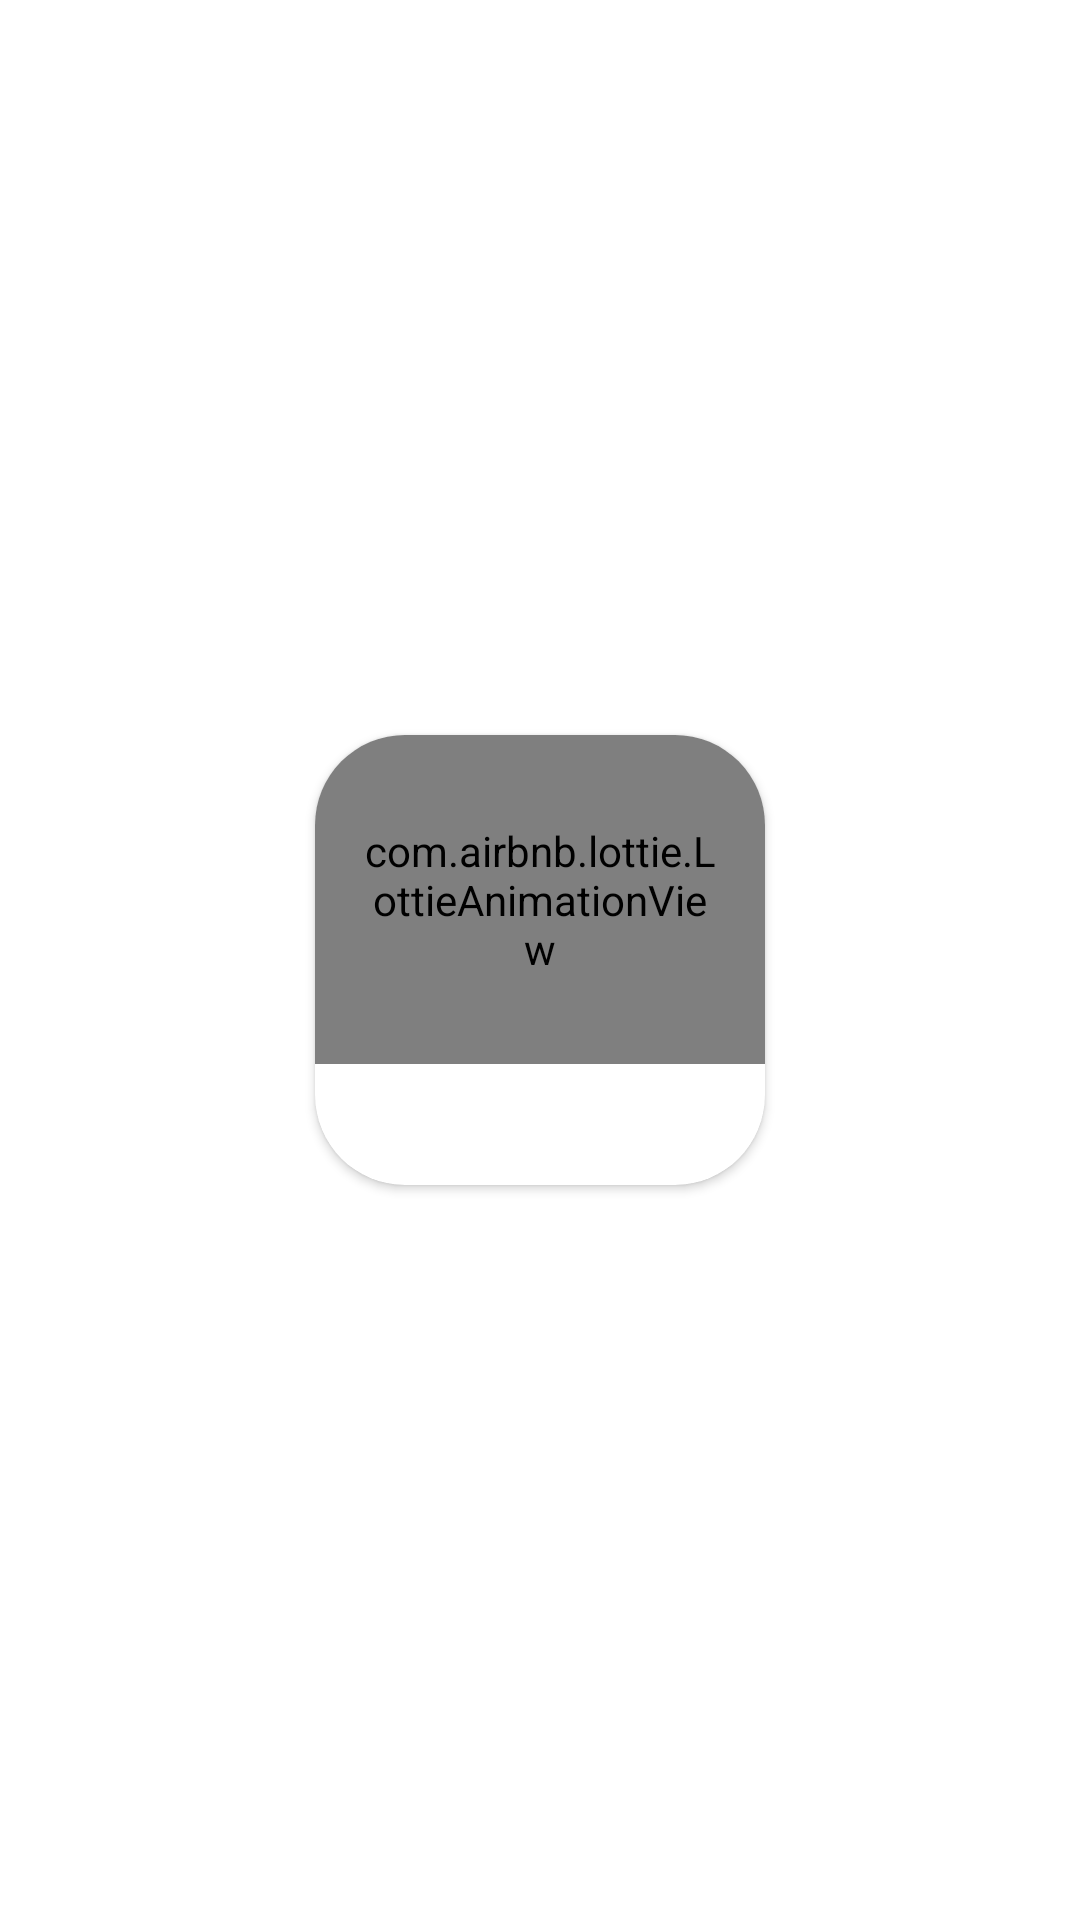

Reconstruct the res/layout file that produces this screen, plus the resources it refers to.
<!-- AndroidManifest.xml: application theme Theme.example -->
<!-- res/layout/dialog_loading.xml -->
<?xml version="1.0" encoding="utf-8"?>
<androidx.constraintlayout.widget.ConstraintLayout
    xmlns:android="http://schemas.android.com/apk/res/android"
    xmlns:tools="http://schemas.android.com/tools"
    android:layout_width="match_parent"
    android:layout_height="match_parent"
    xmlns:app="http://schemas.android.com/apk/res-auto">

        <androidx.cardview.widget.CardView
            android:id="@+id/cvWaiting"
            android:layout_width="150dp"
            android:layout_height="150dp"
            app:cardCornerRadius="30dp"
            app:layout_constraintBottom_toBottomOf="parent"
            app:layout_constraintEnd_toEndOf="parent"
            app:layout_constraintStart_toStartOf="parent"
            app:layout_constraintTop_toTopOf="parent">
                <RelativeLayout
                    android:layout_width="match_parent"
                    android:layout_height="match_parent">

                        <com.airbnb.lottie.LottieAnimationView
                            android:id="@+id/pavIcon"
                            android:layout_width="match_parent"
                            android:layout_height="match_parent"
                            android:layout_centerInParent="true"
                            android:layout_above="@id/tvMessage"
                            app:lottie_autoPlay="true"
                            android:padding="15dp"
                            tools:ignore="ContentDescription" />

                        <TextView
                            android:id="@+id/tvMessage"
                            android:layout_width="wrap_content"
                            android:layout_height="wrap_content"
                            android:layout_centerHorizontal="true"
                            android:layout_alignParentBottom="true"
                            android:layout_marginBottom="16dp"
                            android:textColor="@color/black"
                            android:textSize="18sp"
                            tools:text="Cargando..." />

                </RelativeLayout>
        </androidx.cardview.widget.CardView>
</androidx.constraintlayout.widget.ConstraintLayout>
<!-- resources referenced by this layout -->
<resources>
  <style name="Theme.example" parent="Theme.MaterialComponents.DayNight.NoActionBar">
          
          <item name="colorPrimary">@color/purple_500</item>
          <item name="colorPrimaryVariant">@color/purple_700</item>
          <item name="colorOnPrimary">@color/white</item>
          
          <item name="colorSecondary">@color/teal_200</item>
          <item name="colorSecondaryVariant">@color/teal_700</item>
          <item name="colorOnSecondary">@color/black</item>
          
          <item name="android:statusBarColor">?attr/colorPrimaryVariant</item>
          
      </style>
  <!-- not gathered from this repository: default colours our renderer supplied (Android Studio template values) -->
  <color name="purple_500">#FF6200EE</color>
  <color name="purple_700">#FF3700B3</color>
  <color name="teal_200">#FF03DAC5</color>
  <color name="teal_700">#FF018786</color>
  <color name="black">#FF000000</color>
  <color name="white">#FFFFFFFF</color>
</resources>
